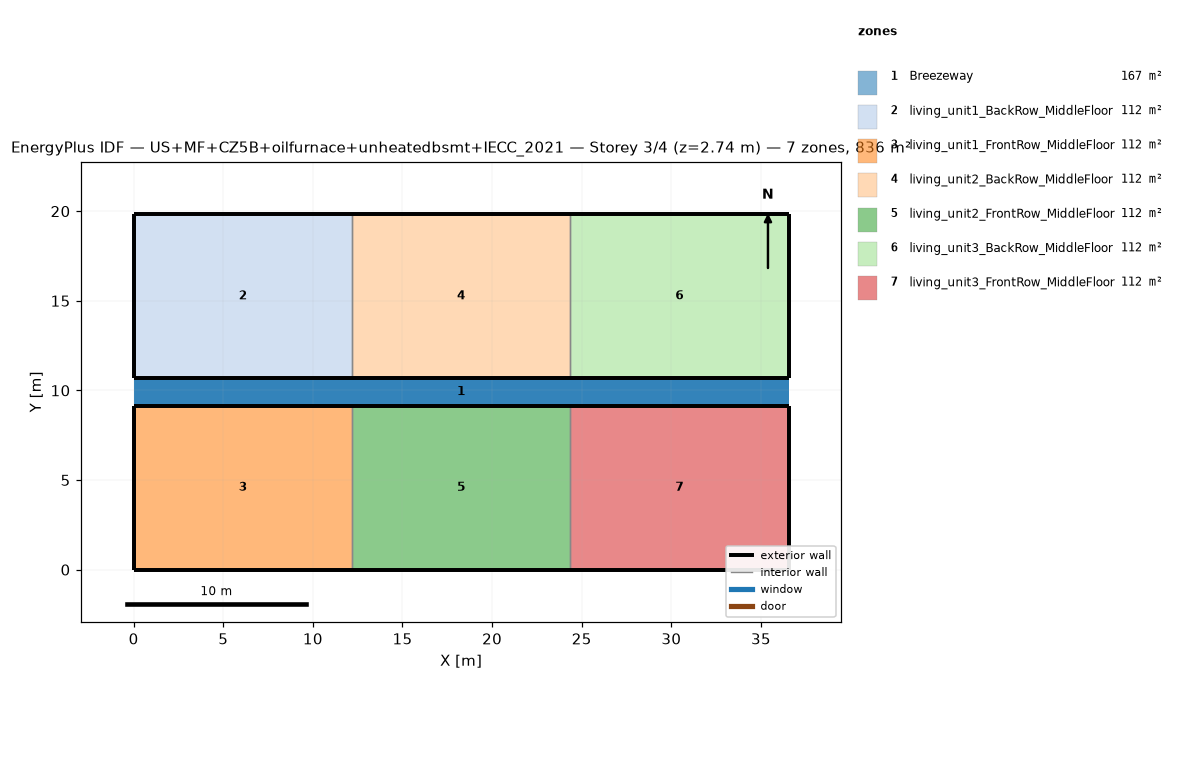
=== STOREY PLAN SPEC (per zone: floor XY polygon, exterior-wall plan segments, windows/doors) ===
zone 1: Breezeway  (167.0 m²)
  floor: (36.54, 9.16) (0.00, 9.16) (0.00, 10.68) (36.54, 10.68)
  floor: (36.54, 9.16) (0.00, 9.16) (0.00, 10.68) (36.54, 10.68)
  floor: (36.54, 9.16) (0.00, 9.16) (0.00, 10.68) (36.54, 10.68)
zone 2: living_unit1_BackRow_MiddleFloor  (111.5 m²)
  floor: (12.18, 10.68) (0.00, 10.68) (0.00, 19.84) (12.18, 19.84)
  exterior wall: (0.00, 10.68) – (12.18, 10.68)  [12.2 m]
  exterior wall: (12.18, 19.84) – (0.00, 19.84)  [12.2 m]
  exterior wall: (0.00, 19.84) – (0.00, 10.68)  [9.2 m]
  interior walls: 1
zone 3: living_unit1_FrontRow_MiddleFloor  (111.5 m²)
  floor: (12.18, 0.00) (0.00, 0.00) (0.00, 9.16) (12.18, 9.16)
  exterior wall: (0.00, 0.00) – (12.18, 0.00)  [12.2 m]
  exterior wall: (12.18, 9.16) – (0.00, 9.16)  [12.2 m]
  exterior wall: (0.00, 9.16) – (0.00, 0.00)  [9.2 m]
  interior walls: 1
zone 4: living_unit2_BackRow_MiddleFloor  (111.5 m²)
  floor: (24.36, 10.68) (12.18, 10.68) (12.18, 19.84) (24.36, 19.84)
  exterior wall: (12.18, 10.68) – (24.36, 10.68)  [12.2 m]
  exterior wall: (24.36, 19.84) – (12.18, 19.84)  [12.2 m]
  interior walls: 2
zone 5: living_unit2_FrontRow_MiddleFloor  (111.5 m²)
  floor: (24.36, 0.00) (12.18, 0.00) (12.18, 9.16) (24.36, 9.16)
  exterior wall: (12.18, 0.00) – (24.36, 0.00)  [12.2 m]
  exterior wall: (24.36, 9.16) – (12.18, 9.16)  [12.2 m]
  interior walls: 2
zone 6: living_unit3_BackRow_MiddleFloor  (111.5 m²)
  floor: (36.54, 10.68) (24.36, 10.68) (24.36, 19.84) (36.54, 19.84)
  exterior wall: (24.36, 10.68) – (36.54, 10.68)  [12.2 m]
  exterior wall: (36.54, 10.68) – (36.54, 19.84)  [9.2 m]
  exterior wall: (36.54, 19.84) – (24.36, 19.84)  [12.2 m]
  interior walls: 1
zone 7: living_unit3_FrontRow_MiddleFloor  (111.5 m²)
  floor: (36.54, 0.00) (24.36, 0.00) (24.36, 9.16) (36.54, 9.16)
  exterior wall: (24.36, 0.00) – (36.54, 0.00)  [12.2 m]
  exterior wall: (36.54, 0.00) – (36.54, 9.16)  [9.2 m]
  exterior wall: (36.54, 9.16) – (24.36, 9.16)  [12.2 m]
  interior walls: 1

=== DERIVED (storey summary) ===
Building: US+MF+CZ5B+oilfurnace+unheatedbsmt+IECC_2021
Storey: 3 of 4  (floor level z = 2.74 m)
Storey gross floor area: 836.2 m²
Zones on this storey: 7
  - Breezeway: floor 167.0 m²
  - living_unit1_BackRow_MiddleFloor: floor 111.5 m²; exterior wall 33.5 m (86.9 m²); WWR 0.0%
  - living_unit1_FrontRow_MiddleFloor: floor 111.5 m²; exterior wall 33.5 m (86.9 m²); WWR 0.0%
  - living_unit2_BackRow_MiddleFloor: floor 111.5 m²; exterior wall 24.4 m (63.1 m²); WWR 0.0%
  - living_unit2_FrontRow_MiddleFloor: floor 111.5 m²; exterior wall 24.4 m (63.1 m²); WWR 0.0%
  - living_unit3_BackRow_MiddleFloor: floor 111.5 m²; exterior wall 33.5 m (86.9 m²); WWR 0.0%
  - living_unit3_FrontRow_MiddleFloor: floor 111.5 m²; exterior wall 33.5 m (86.9 m²); WWR 0.0%
Zone adjacency (shared interzone walls):
  - living_unit1_BackRow_MiddleFloor ↔ living_unit2_BackRow_MiddleFloor
  - living_unit1_FrontRow_MiddleFloor ↔ living_unit2_FrontRow_MiddleFloor
  - living_unit2_BackRow_MiddleFloor ↔ living_unit3_BackRow_MiddleFloor
  - living_unit2_FrontRow_MiddleFloor ↔ living_unit3_FrontRow_MiddleFloor